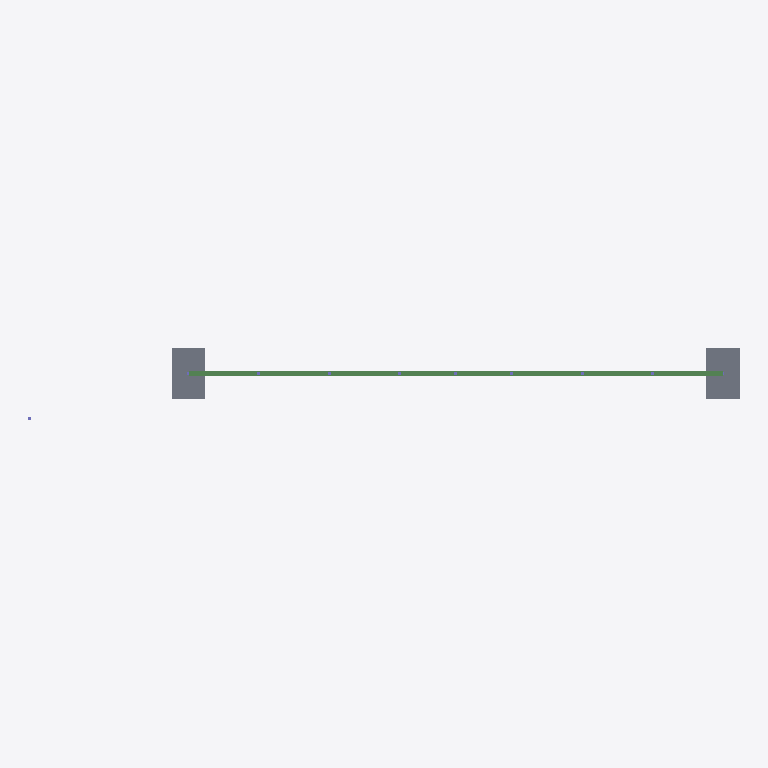
Plan cut of the same IFC building model at storey 'Level 2' (level 0.20 m, cut at 1.60 m), seen from above with north up, elements coloured by IFC class: 8 beams (green), 2 slabs (grey). Cut surfaces are drawn darker.
Extent 2.5 m × 0.3 m × 0.2 m (x, y, z). Storeys (2): Level 1 at 0.00 m; Level 2 at 0.20 m. Elements (20): 10 IfcColumn, 8 IfcBeam, 2 IfcSlab.

HEADER;
FILE_DESCRIPTION(('ViewDefinition [CoordinationView_V2.0]'),'2;1');
FILE_NAME('Project Number','2023-09-10T14:08:17+02:00',(''),(''),'ODA SDAI 22.12','23.0.11.19 - Exporter 23.0.11.19 - Alternate UI ','');
FILE_SCHEMA(('IFC2X3'));
ENDSEC;
DATA;
#98=IFCPROJECT('0PDR7YQOr1IvP2XQG6UFhV',#20,'Project Number',$,$,'Project Name','Project Status',(#93),#90);
#110=IFCSITE('0PDR7YQOr1IvP2XQG6UFhT',#20,'Default',$,$,#109,$,$,.ELEMENT.,(42,21,31,401672),(-71,-3,-24,-318237),0.0,$,$);
#100=IFCBUILDING('0PDR7YQOr1IvP2XQG6UFhU',#20,'',$,$,#16,$,'',.ELEMENT.,$,$,#99);
#103=IFCBUILDINGSTOREY('1qv6ynVKX7xf87anS8vNi1',#20,'Level 1',$,'Level:8mm Head',#102,$,'Level 1',.ELEMENT.,0.0);
#107=IFCBUILDINGSTOREY('1qv6ynVKX7xf87anS8vN2n',#20,'Level 2',$,'Level:8mm Head',#106,$,'Level 2',.ELEMENT.,200.0);
#1132=IFCSLAB('2p5l9$fs9DkOTCu_GEuvvo',#20,'M_Footing-Rectangular:180 x 120 x 45mm:423179',$,'M_Footing-Rectangular:180 x 120 x 45mm',#1122,#1131,'423179',.BASESLAB.);
#1105=IFCSLAB('2p5l9$fs9DkOTCu_GEuv$F',#20,'M_Footing-Rectangular:180 x 120 x 45mm:423094',$,'M_Footing-Rectangular:180 x 120 x 45mm',#1095,#1104,'423094',.BASESLAB.);
#1016=IFCBEAM('2p5l9$fs9DkOTCu_GEuuQy',#20,'M_Concrete-Rectangular Beam:16 x 5mm:421317',$,'M_Concrete-Rectangular Beam:16 x 5mm',#942,#1015,'421317');
#194=IFCBEAM('2p5l9$fs9DkOTCu_GEuuUJ',#20,'M_Concrete-Rectangular Beam:16 x 5mm:421098',$,'M_Concrete-Rectangular Beam:16 x 5mm',#116,#193,'421098');
#328=IFCBEAM('2p5l9$fs9DkOTCu_GEuuPE',#20,'M_Concrete-Rectangular Beam:16 x 5mm:421175',$,'M_Concrete-Rectangular Beam:16 x 5mm',#222,#327,'421175');
#808=IFCBEAM('2p5l9$fs9DkOTCu_GEuuRi',#20,'M_Concrete-Rectangular Beam:16 x 5mm:421269',$,'M_Concrete-Rectangular Beam:16 x 5mm',#702,#807,'421269');
#448=IFCBEAM('2p5l9$fs9DkOTCu_GEuuOi',#20,'M_Concrete-Rectangular Beam:16 x 5mm:421205',$,'M_Concrete-Rectangular Beam:16 x 5mm',#342,#447,'421205');
#928=IFCBEAM('2p5l9$fs9DkOTCu_GEuuRD',#20,'M_Concrete-Rectangular Beam:16 x 5mm:421300',$,'M_Concrete-Rectangular Beam:16 x 5mm',#822,#927,'421300');
#568=IFCBEAM('2p5l9$fs9DkOTCu_GEuuOK',#20,'M_Concrete-Rectangular Beam:16 x 5mm:421229',$,'M_Concrete-Rectangular Beam:16 x 5mm',#462,#567,'421229');
#688=IFCBEAM('2p5l9$fs9DkOTCu_GEuuO7',#20,'M_Concrete-Rectangular Beam:16 x 5mm:421246',$,'M_Concrete-Rectangular Beam:16 x 5mm',#582,#687,'421246');
ENDSEC;
